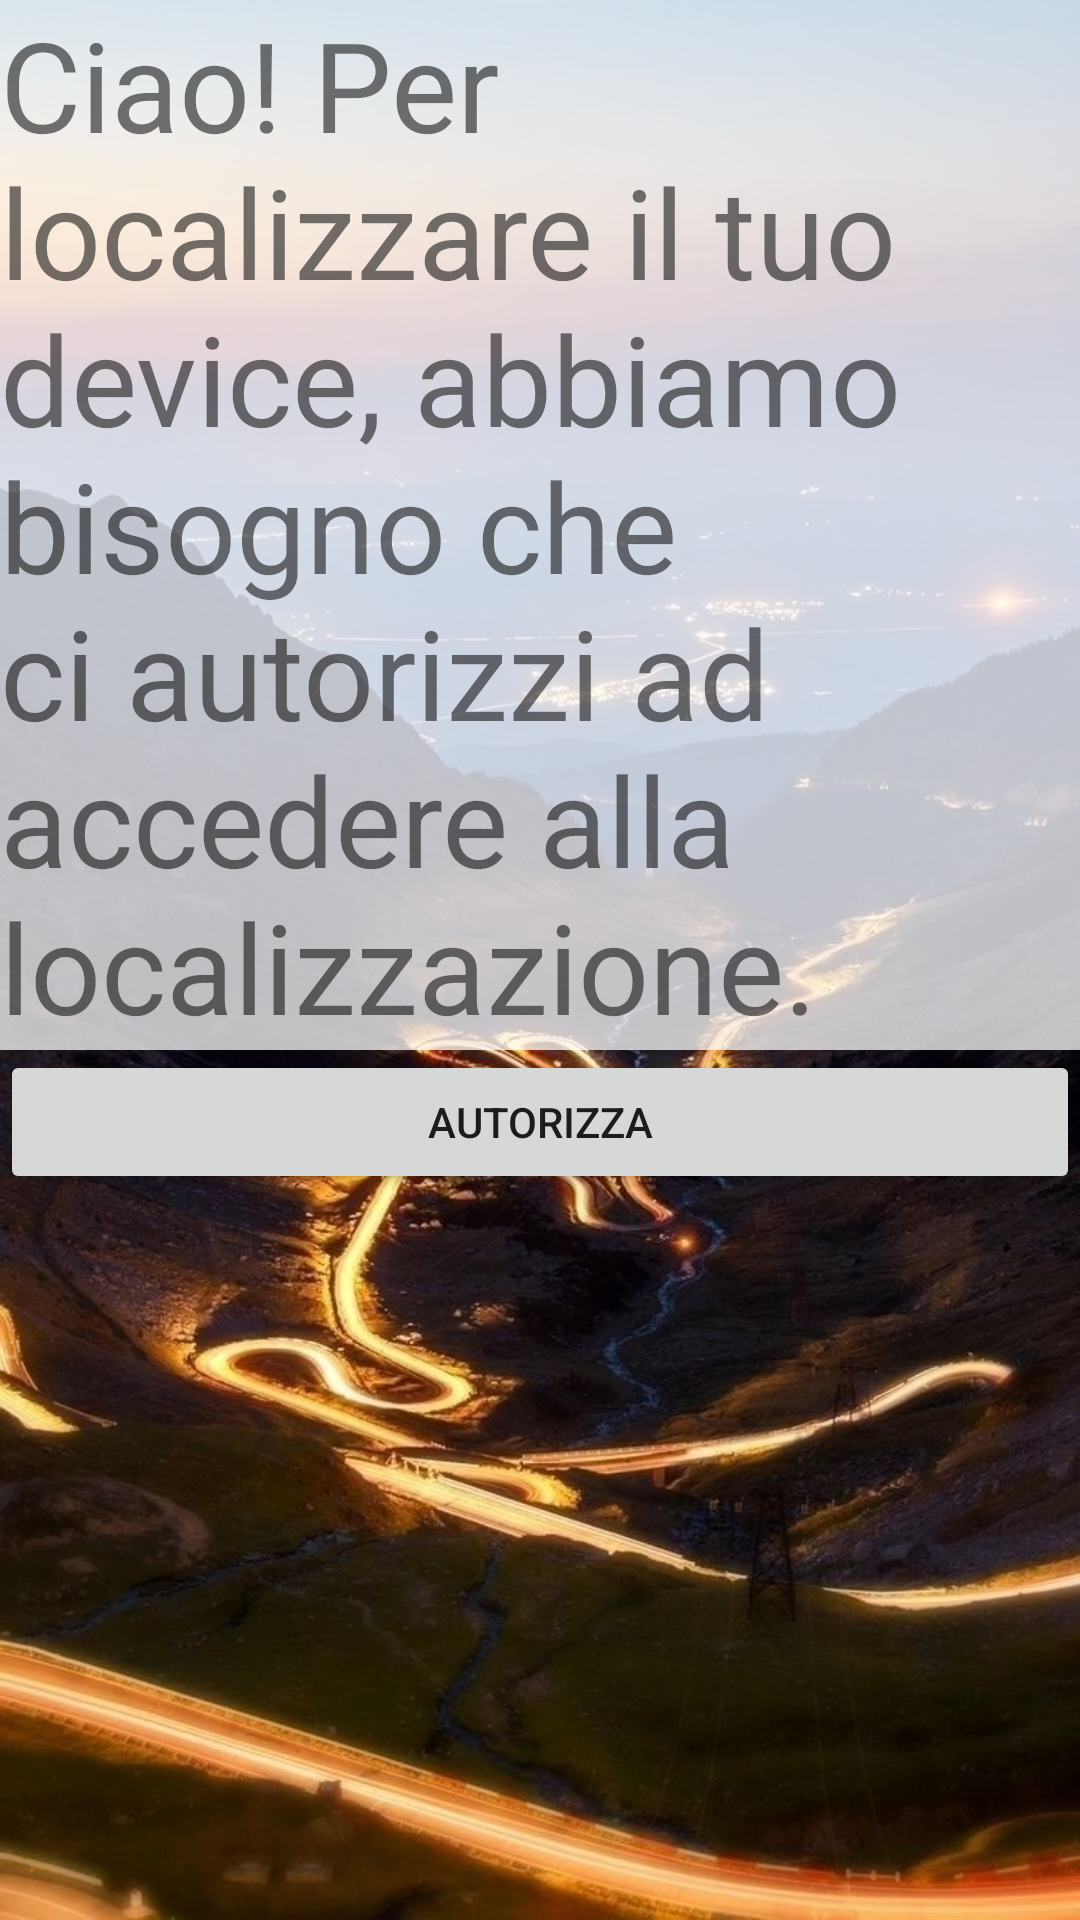

Reconstruct the res/layout file that produces this screen, plus the resources it refers to.
<!-- AndroidManifest.xml: application theme AppTheme -->
<!-- res/layout/activity_permission.xml -->
<?xml version="1.0" encoding="utf-8"?>
<androidx.constraintlayout.widget.ConstraintLayout xmlns:android="http://schemas.android.com/apk/res/android"


    xmlns:tools="http://schemas.android.com/tools"
    android:layout_width="match_parent"
    android:layout_height="match_parent"
    tools:context=".PermissionActivity">

    <LinearLayout
        android:layout_width="match_parent"
        android:layout_height="match_parent"
        android:orientation="vertical"
        android:background="@drawable/back_act">


        <TextView
            android:id="@+id/textView2"
            android:layout_width="match_parent"
            android:layout_height="350dp"
            android:text="@string/permission_explain"
            android:background="@color/backgroud_opaco"
            android:autoSizeTextType="uniform"/>

        <Button
            android:id="@+id/autorizza"
            android:layout_width="match_parent"
            android:layout_height="wrap_content"
            android:text="@string/enable_permission" />


    </LinearLayout>
</androidx.constraintlayout.widget.ConstraintLayout>
<!-- resources referenced by this layout -->
<resources>
  <color name="backgroud_opaco">#BEFFFFFF</color>
  <!-- drawable back_act: jpg bitmap (drawable, 115994 bytes) -->
  <string name="enable_permission">Autorizza</string>
  <string name="permission_explain">Ciao! Per localizzare il tuo device, abbiamo bisogno che ci autorizzi ad accedere alla localizzazione.</string>
  <style name="AppTheme" parent="Theme.AppCompat.Light.DarkActionBar">
          
          <item name="colorPrimary">@color/colorPrimary</item>
          <item name="colorPrimaryDark">@color/colorPrimaryDark</item>
          <item name="colorAccent">@color/colorAccent</item>
      </style>
  <color name="colorPrimary">#008577</color>
  <color name="colorPrimaryDark">#00574B</color>
  <color name="colorAccent">#D81B60</color>
</resources>
